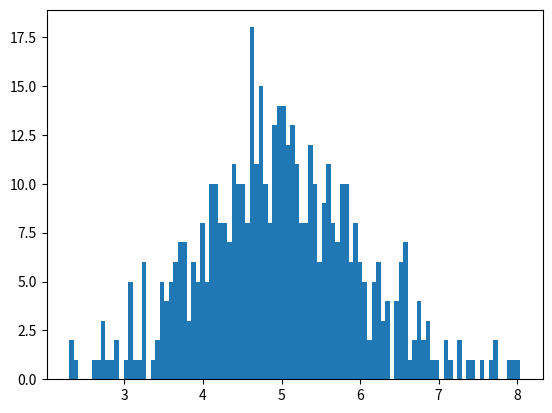

Generate this figure with matplotlib:
import numpy
import matplotlib.pyplot as plt

# normal distribution of 500 numbers 
# mean of 5 
# standard deviation of 1

x = numpy.random.normal(5.0, 1.0, 500)

print(x)


plt.hist(x, 100)
plt.show()

